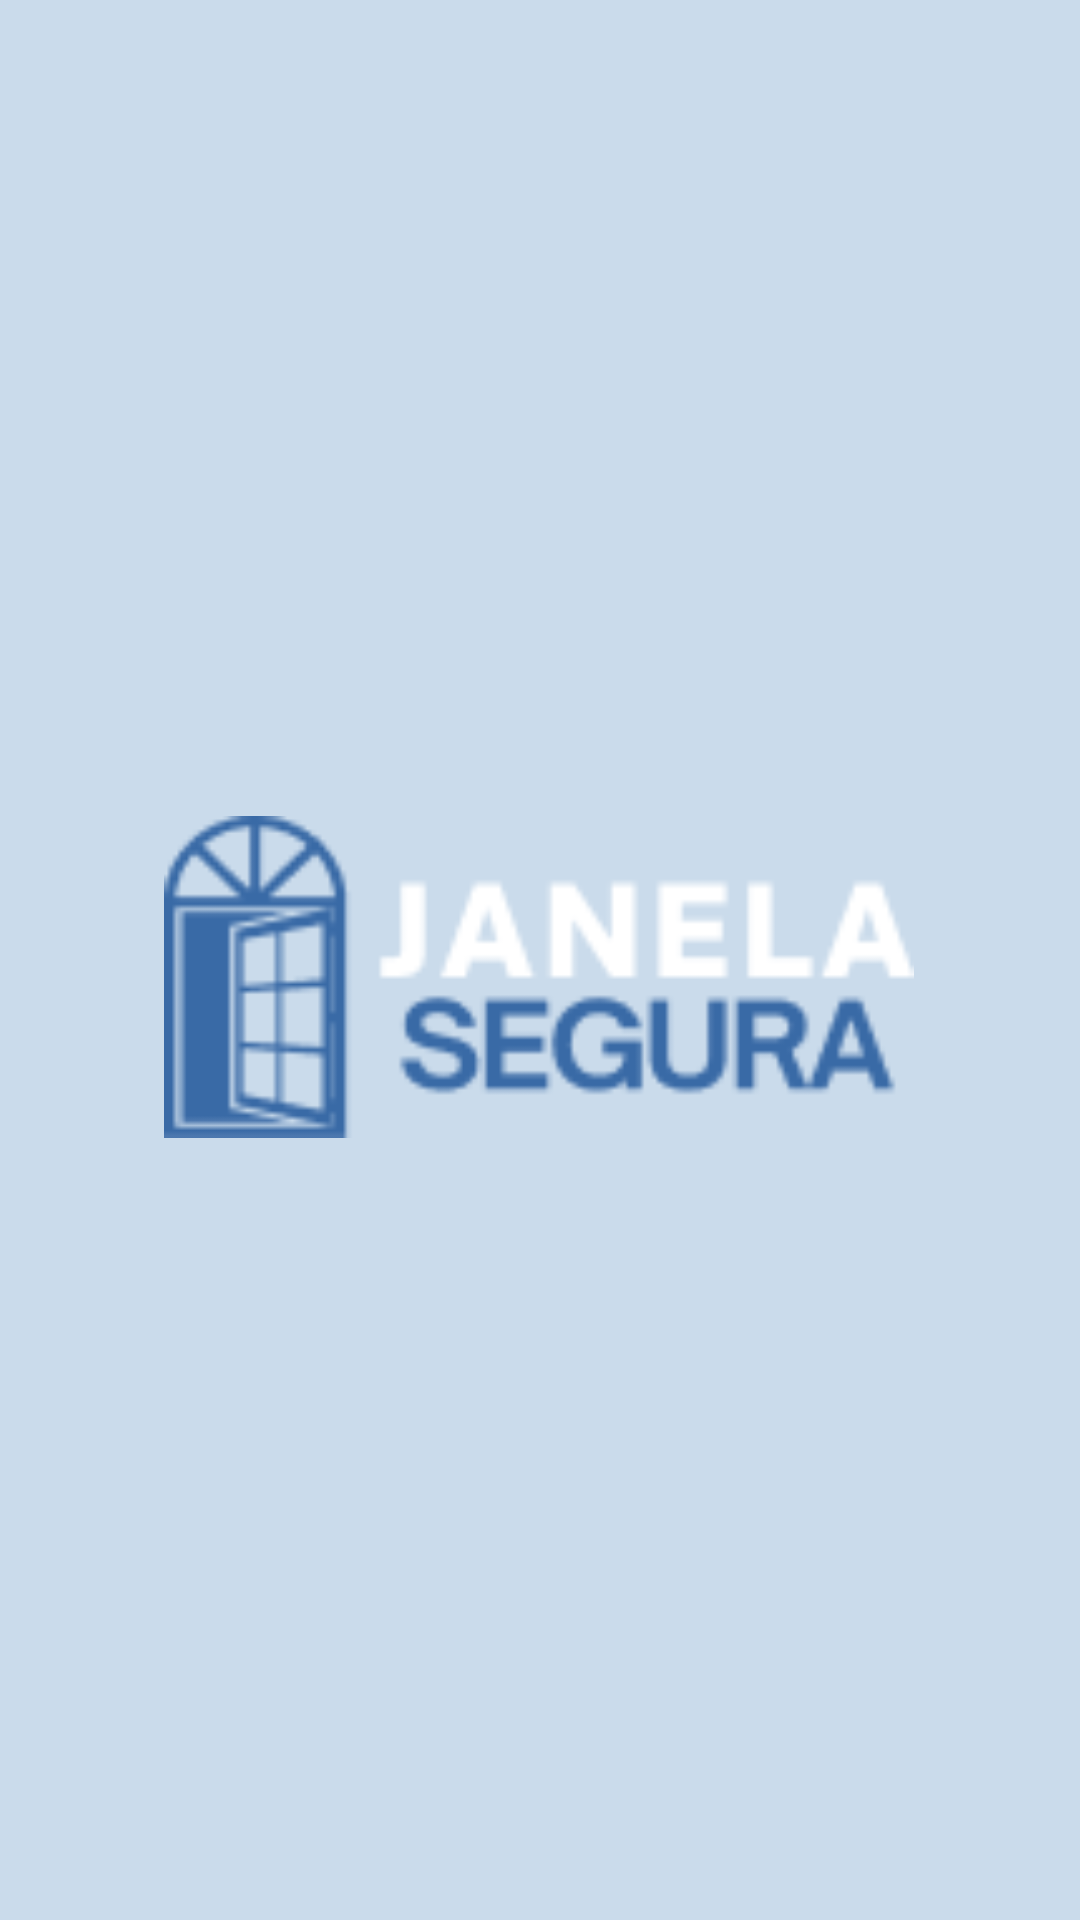

Produce the Android XML layout that renders to this screen, including the resource entries it uses.
<!-- AndroidManifest.xml: application theme Theme.Janelatcc -->
<!-- res/layout/activity_main.xml -->
<?xml version="1.0" encoding="utf-8"?>
<androidx.constraintlayout.widget.ConstraintLayout xmlns:android="http://schemas.android.com/apk/res/android"
    xmlns:app="http://schemas.android.com/apk/res-auto"
    xmlns:tools="http://schemas.android.com/tools"
    android:id="@+id/main"
    android:layout_width="match_parent"
    android:layout_height="match_parent"
    android:background="#CADBEB"
    android:backgroundTint="#CADBEB"
    tools:context=".MainActivity">

    <ImageView
        android:id="@+id/logo_entrada"
        android:layout_width="250dp"
        android:layout_height="250dp"
        android:layout_marginTop="57dp"
        app:layout_constraintBottom_toBottomOf="parent"
        app:layout_constraintEnd_toEndOf="parent"
        app:layout_constraintHorizontal_bias="0.496"
        app:layout_constraintStart_toStartOf="parent"
        app:layout_constraintTop_toTopOf="parent"
        app:layout_constraintVertical_bias="0.431"
        app:srcCompat="@drawable/logo_janela" />


</androidx.constraintlayout.widget.ConstraintLayout>
<!-- resources referenced by this layout -->
<resources>
  <!-- drawable logo_janela: png bitmap (drawable, 4344 bytes) -->
  <style name="Theme.Janelatcc" parent="Base.Theme.Janelatcc" />
  <style name="Base.Theme.Janelatcc" parent="Theme.Material3.DayNight.NoActionBar">
          
          
      </style>
</resources>
